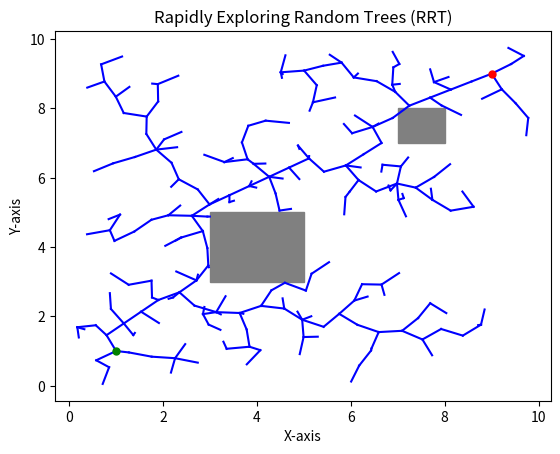

Reproduce this figure in Python.
import matplotlib.pyplot as plt
import random
import math

class Node:
    def __init__(self, x, y):
        self.x = x
        self.y = y
        self.parent = None

class RRT:
    def __init__(self, start, goal, obstacles, step_size, max_iter):
        self.start = Node(start[0], start[1])
        self.goal = Node(goal[0], goal[1])
        self.obstacles = obstacles
        self.step_size = step_size
        self.max_iter = max_iter
        self.nodes = [self.start]

    def distance(self, node1, node2):
        return math.sqrt((node1.x - node2.x)**2 + (node1.y - node2.y)**2)

    def random_sample(self):
        if random.random() < 0.5:
            return Node(random.uniform(0, 10), random.uniform(0, 10))
        else:
            return Node(self.goal.x, self.goal.y)

    def nearest_neighbor(self, sample):
        min_dist = float('inf')
        nearest_node = None

        for node in self.nodes:
            d = self.distance(node, sample)
            if d < min_dist:
                min_dist = d
                nearest_node = node

        return nearest_node

    def new_node(self, nearest_node, sample):
        d = self.distance(nearest_node, sample)
        if d <= self.step_size:
            return sample
        else:
            theta = math.atan2(sample.y - nearest_node.y, sample.x - nearest_node.x)
            return Node(nearest_node.x + self.step_size * math.cos(theta),
                        nearest_node.y + self.step_size * math.sin(theta))

    def is_collision_free(self, node1, node2):
        # Check for collision with obstacles
        for obstacle in self.obstacles:
            if obstacle[0] < node2.x < obstacle[2] and obstacle[1] < node2.y < obstacle[3]:
                return False
        return True

    def generate_rrt(self):
        for _ in range(self.max_iter):
            sample = self.random_sample()
            nearest_node = self.nearest_neighbor(sample)
            new_node = self.new_node(nearest_node, sample)

            if self.is_collision_free(nearest_node, new_node):
                new_node.parent = nearest_node
                self.nodes.append(new_node)

        # Connect the goal to the nearest point in the tree
        final_node = self.nearest_neighbor(self.goal)
        if self.is_collision_free(final_node, self.goal):
            self.goal.parent = final_node
            self.nodes.append(self.goal)

    def plot_rrt(self):
        for obstacle in self.obstacles:
            plt.Rectangle((obstacle[0], obstacle[1]), obstacle[2] - obstacle[0], obstacle[3] - obstacle[1], fill=True,
                          color='gray')
            plt.gca().add_patch(plt.Rectangle((obstacle[0], obstacle[1]), obstacle[2] - obstacle[0],
                                             obstacle[3] - obstacle[1], fill=True, color='gray'))

        for node in self.nodes:
            if node.parent:
                plt.plot([node.x, node.parent.x], [node.y, node.parent.y], color='blue')

        plt.plot([self.start.x], [self.start.y], marker='o', markersize=5, color='green')
        plt.plot([self.goal.x], [self.goal.y], marker='o', markersize=5, color='red')

        plt.title('Rapidly Exploring Random Trees (RRT)')
        plt.xlabel('X-axis')
        plt.ylabel('Y-axis')
        plt.show()

if __name__ == "__main__":
    start = (1, 1)
    goal = (9, 9)
    obstacles = [(3, 3, 5, 5), (7, 7, 8, 8)]
    step_size = 0.5
    max_iter = 500

    rrt = RRT(start, goal, obstacles, step_size, max_iter)
    rrt.generate_rrt()
    rrt.plot_rrt()
